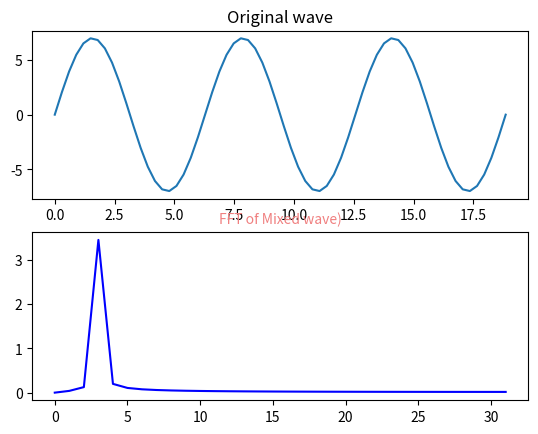

Generate this figure with matplotlib:
# coding: utf-8
#!/usr/bin/python
import numpy as np
from scipy.fftpack import fft,ifft
import matplotlib.pyplot as plt
import seaborn


#64个采样点
x=np.linspace(0,np.pi*6,64)      

#设置需要采样的信号
y=7*np.sin(x)

yy=fft(y)                     #快速傅里叶变换

yf=abs(fft(y))                # 取绝对值
yf1=abs(fft(y))/len(x)           #归一化处理
yf2 = yf1[range(int(len(x)/2))]  #由于对称性，只取一半区间

xf = np.arange(len(y))        # 频率
xf2 = xf[range(int(len(x)/2))]  #取一半区间


plt.subplot(211)
plt.plot(x,y)   
plt.title('Original wave')



plt.subplot(212)
#显示的波形在x=3处有峰值，表示在64个采样点区间内，波形重复了3次，频率为3
#将采样点扩展到1s的时间内，即可获得该波形1s内重复的次数（该波形的真实频率）
plt.plot(xf2,yf2,'b')
plt.title('FFT of Mixed wave)',fontsize=10,color='#F08080')


plt.show()
